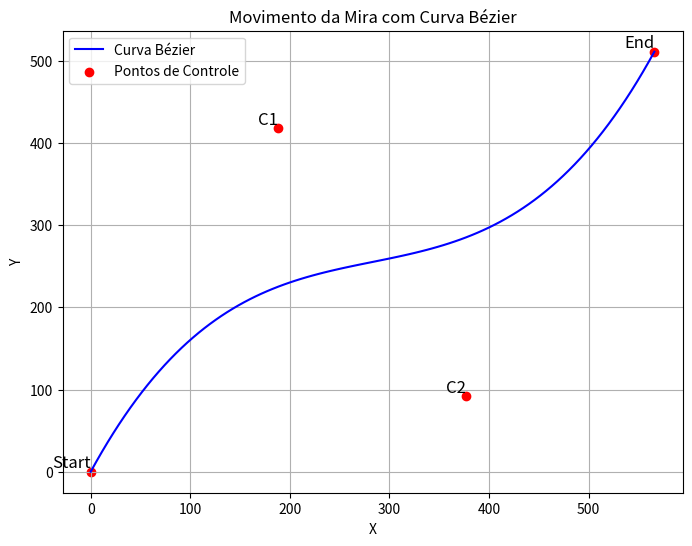

This chart was generated by the following Python code:
import matplotlib.pyplot as plt
import numpy as np
import random

def cubic_bezier(start, end, control1, control2, t):
    u = 1 - t
    tt = t * t
    uu = u * u
    uuu = uu * u
    ttt = tt * t

    x = uuu * start[0] + 3 * uu * t * control1[0] + 3 * u * tt * control2[0] + ttt * end[0]
    y = uuu * start[1] + 3 * uu * t * control1[1] + 3 * u * tt * control2[1] + ttt * end[1]

    return x, y


detected_x, detected_y = 566, 511
crosshair_x, crosshair_y = 0, 0  #
sensibilidade = 1 

start = (0, 0)
end = (detected_x - crosshair_x, detected_y - crosshair_y)
offset = random.randint(100,700) 
control1 = (start[0] + (end[0] - start[0]) // 3, start[1] + (end[1] - start[1]) // 3 + offset)
control2 = (start[0] + 2 * (end[0] - start[0]) // 3, start[1] + 2 * (end[1] - start[1]) // 3 - offset)

t_values = np.linspace(0, 1, 100)
curve_points = [cubic_bezier(start, end, control1, control2, t) for t in t_values]


x_vals, y_vals = zip(*curve_points)


plt.figure(figsize=(8, 6))
plt.plot(x_vals, y_vals, label="Curva Bézier", color="blue")
plt.scatter(*zip(start, control1, control2, end), color="red", label="Pontos de Controle")
plt.text(*start, "Start", fontsize=12, verticalalignment='bottom', horizontalalignment='right')
plt.text(*control1, "C1", fontsize=12, verticalalignment='bottom', horizontalalignment='right')
plt.text(*control2, "C2", fontsize=12, verticalalignment='bottom', horizontalalignment='right')
plt.text(*end, "End", fontsize=12, verticalalignment='bottom', horizontalalignment='right')

plt.xlabel("X")
plt.ylabel("Y")
plt.legend()
plt.title("Movimento da Mira com Curva Bézier")
plt.grid()
plt.show()
